Run: headless pygame with SDL's dummy video driver; simulated clock (each Clock.tick advances the game by its frame time, no real sleeping); random seed 0; keys injected as events and as key.get_pressed() state; no mouse input.
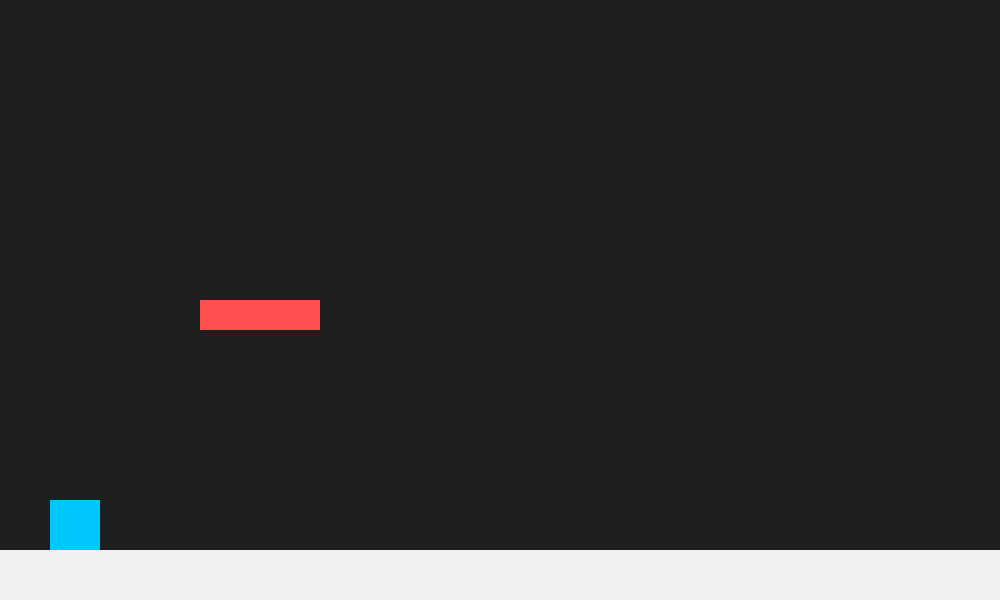
Frame 1 of 4 · flips 1–60 · no input
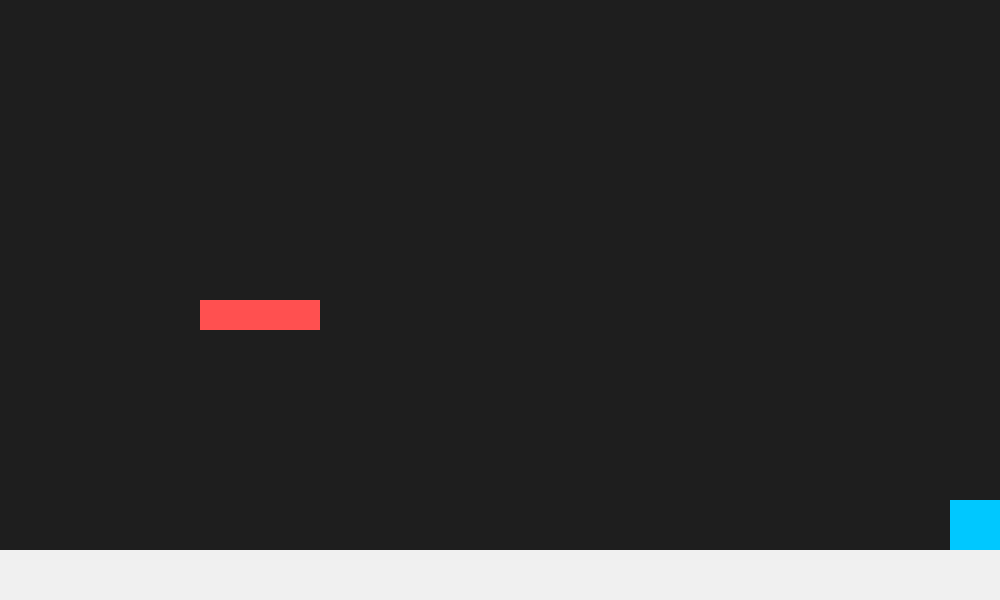
Frame 2 of 4 · flips 61–180 · tapped SPACE, RETURN · held RIGHT (→), D
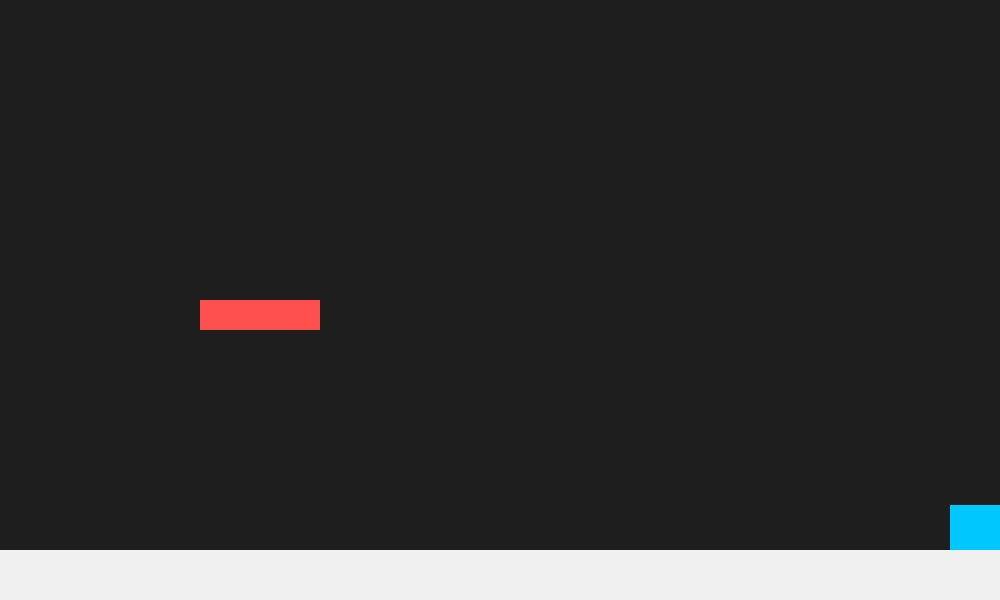
Frame 3 of 4 · flips 181–300 · held DOWN (↓), S
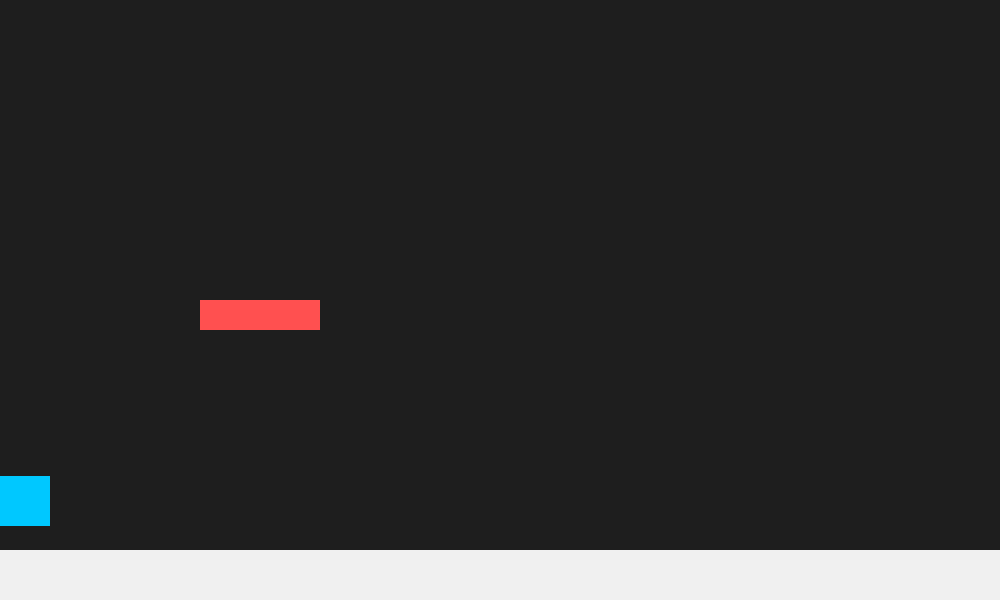
Frame 4 of 4 · flips 301–420 · held LEFT (←), A, UP (↑), W

The pygame program that drew these frames:

import pygame
import sys

pygame.init()

WIDTH, HEIGHT = 1000, 600
screen = pygame.display.set_mode((WIDTH, HEIGHT))
pygame.display.set_caption("2nd_test")
clock = pygame.time.Clock()

# Colors
BG = (30, 30, 30)
PLAYER_COLOR = (0, 200, 255)
BOX_COLOR = (255, 80, 80)
RED = (255, 0, 0)
WHITE = (240, 240, 240)

# Square (player) settings
square_size = 50
square_x = 50
square_y = 125
run_speed = 10
speed = 5
y_velocity = 0
gravity = 0.6
jump_strength = -20
on_ground = False

# Target box (platform)
box = pygame.Rect(200, 300, 120, 30)

# Ground
ground_y = HEIGHT - 50

# Game loop
while True:
    for event in pygame.event.get():
        if event.type == pygame.QUIT:
            pygame.quit()
            sys.exit()

        # Jump
        if event.type == pygame.KEYDOWN:
            if event.key == pygame.K_SPACE and on_ground:
                y_velocity = jump_strength
                on_ground = False

    # Apply gravity
    y_velocity += gravity
    square_y += y_velocity

    # Create player rect (IMPORTANT: synced with position)
    player = pygame.Rect(square_x, square_y, square_size, square_size)

    # --- Collision with ground ---
    if player.bottom >= ground_y:
        square_y = ground_y - square_size
        y_velocity = 0
        on_ground = True

    # --- Collision with box (platform) ---
    if player.colliderect(box):
        # Landing on top of box
        if y_velocity > 0 and player.bottom <= box.top + 10:
            square_y = box.top - square_size
            y_velocity = 0
            on_ground = True

    # Movement (left/right only for platformer feel)
    keys = pygame.key.get_pressed() 
    if keys[pygame.K_a]: square_x -= run_speed 
    if keys[pygame.K_d]: square_x += run_speed 
    if keys[pygame.K_w]: square_y -= speed 
    if keys[pygame.K_s]: square_y += speed

    # Keep player on screen
    square_x = max(0, min(WIDTH - square_size, square_x))
    square_y = min(square_y, HEIGHT - square_size)

    # Update player rect again after movement
    player = pygame.Rect(square_x, square_y, square_size, square_size)

    # Drawing
    screen.fill(BG)

    # Player
    pygame.draw.rect(screen, PLAYER_COLOR, player)

    # Box (platform)
    pygame.draw.rect(screen, BOX_COLOR, box)

    # Ground
    pygame.draw.rect(screen, WHITE, (0, ground_y, WIDTH, HEIGHT - ground_y))

    pygame.display.flip()
    clock.tick(60)
